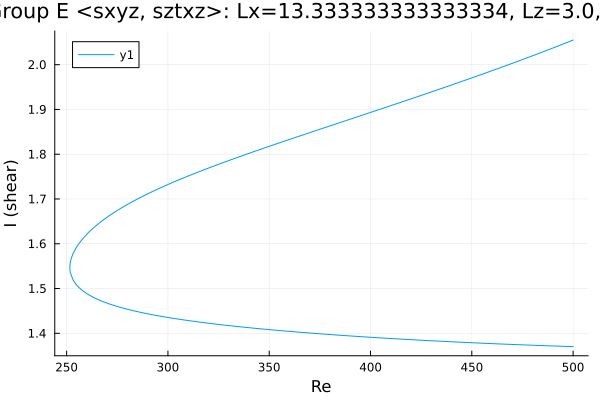

Values plotted in this chart, from the file beside it:
Re, shear
500.0, 2.055
499.2, 2.054
497.8, 2.051
496.4, 2.049
495, 2.046
493.6, 2.043
492.2, 2.041
490.8, 2.039
489.3, 2.036
487.9, 2.034
486.5, 2.031
485.1, 2.029
483.7, 2.026
482.3, 2.024
480.9, 2.021
479.4, 2.019
478, 2.017
476.6, 2.014
475.2, 2.012
473.8, 2.009
472.4, 2.007
471, 2.005
469.5, 2.002
468.1, 2
466.7, 1.998
465.3, 1.995
463.9, 1.993
462.5, 1.991
461.4, 1.989
460, 1.987
458.6, 1.984
457.2, 1.982
455.8, 1.98
454.3, 1.977
452.9, 1.975
451.5, 1.973
450.1, 1.971
448.7, 1.968
447.3, 1.966
445.9, 1.964
444.4, 1.962
443, 1.959
441.6, 1.957
440.2, 1.955
438.8, 1.953
437.4, 1.951
436, 1.948
434.5, 1.946
433.1, 1.944
431.7, 1.942
430.3, 1.94
428.9, 1.937
427.5, 1.935
426.1, 1.933
424.6, 1.931
423.2, 1.929
421.8, 1.926
420.4, 1.924
419, 1.922
417.6, 1.92
... 361 more rows
